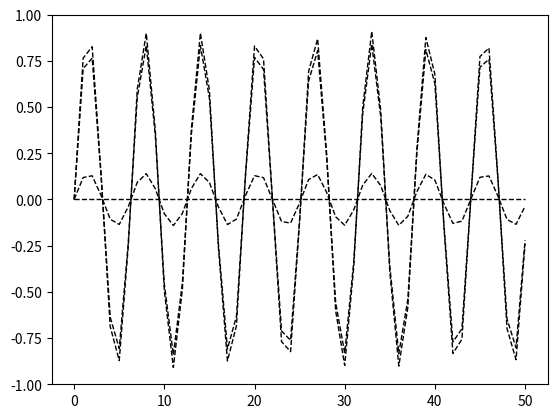

The matplotlib source for this figure:
from math import *
import numpy as np
import matplotlib.pyplot as plt
from random import randint as ri

for x in range(1):
    for i in range(4):
        array = [(sin(x) * (sin(i))) for x in range(51)]
        plt.plot(array, 'k--', lw=1, aa=True)

    plt.show()
